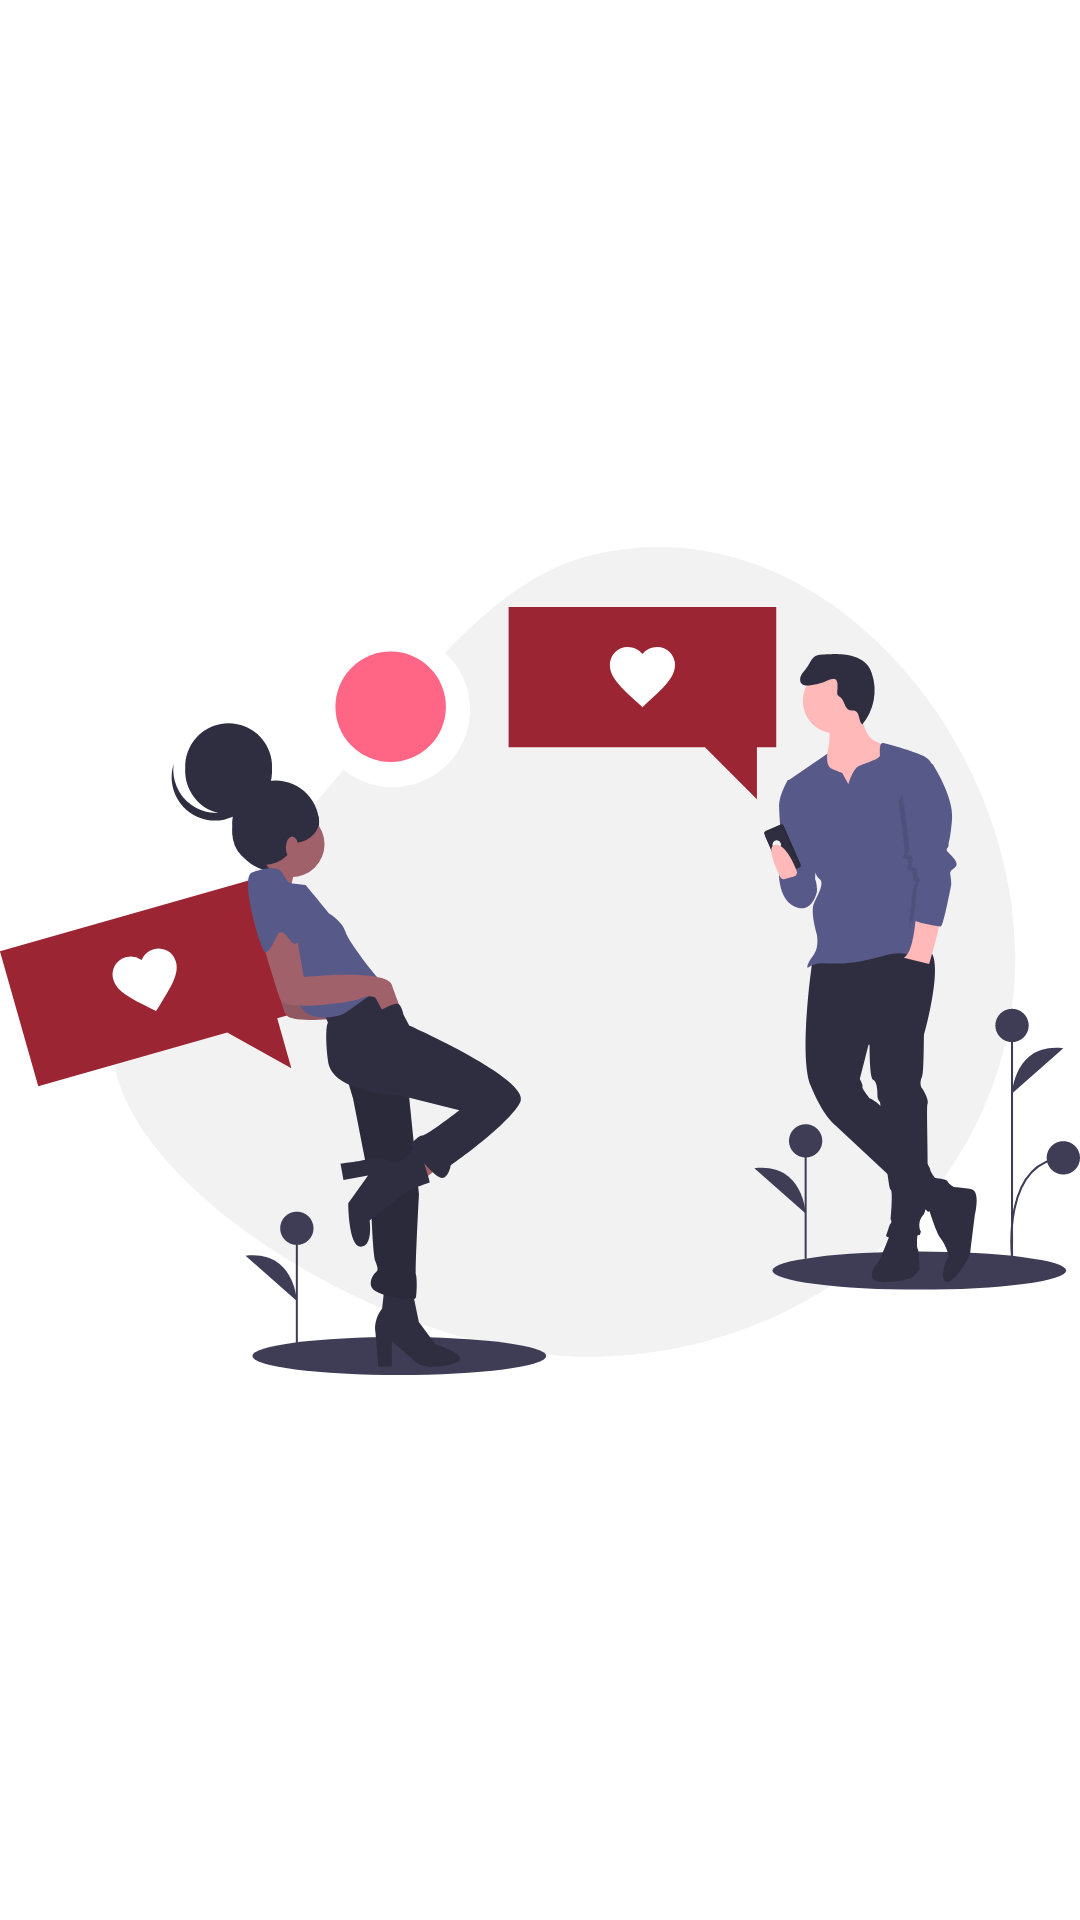

Produce the Android XML layout that renders to this screen, including the resource entries it uses.
<!-- AndroidManifest.xml: application theme Theme.Flirtino -->
<!-- res/layout/activity_splash_sceen.xml -->
<?xml version="1.0" encoding="utf-8"?>
<androidx.constraintlayout.widget.ConstraintLayout xmlns:android="http://schemas.android.com/apk/res/android"
    xmlns:app="http://schemas.android.com/apk/res-auto"
    xmlns:tools="http://schemas.android.com/tools"
    android:layout_width="match_parent"
    android:layout_height="match_parent"
    tools:context=".activity.SplashSceenActivity">

    <ImageView
        android:id="@+id/imageView"
        android:layout_width="wrap_content"
        android:layout_height="500pt"
        app:layout_constraintBottom_toBottomOf="parent"
        app:layout_constraintEnd_toEndOf="parent"
        app:layout_constraintStart_toStartOf="parent"
        app:layout_constraintTop_toTopOf="parent"
        app:srcCompat="@drawable/ic_undraw_intense_feeling" />
</androidx.constraintlayout.widget.ConstraintLayout>
<!-- resources referenced by this layout -->
<resources>
  <!-- drawable ic_undraw_intense_feeling: vector/xml drawable (drawable, 11976 chars, omitted) -->
  <style name="Theme.Flirtino" parent="Theme.MaterialComponents.DayNight.DarkActionBar">
          
          <item name="colorPrimary">@color/colorPrimary</item>
          <item name="colorPrimaryVariant">@color/colorPrimary</item>
          <item name="colorOnPrimary">@color/white</item>
          
          <item name="colorSecondary">@color/colorPrimary</item>
          <item name="colorSecondaryVariant">@color/colorPrimary</item>
          <item name="colorOnSecondary">@color/black</item>
          
          <item name="android:statusBarColor" tools:targetApi="l">?attr/colorPrimaryVariant</item>
          
      </style>
  <color name="colorPrimary">#9B2532</color>
  <color name="white">#FFFFFFFF</color>
  <color name="black">#FF000000</color>
</resources>
